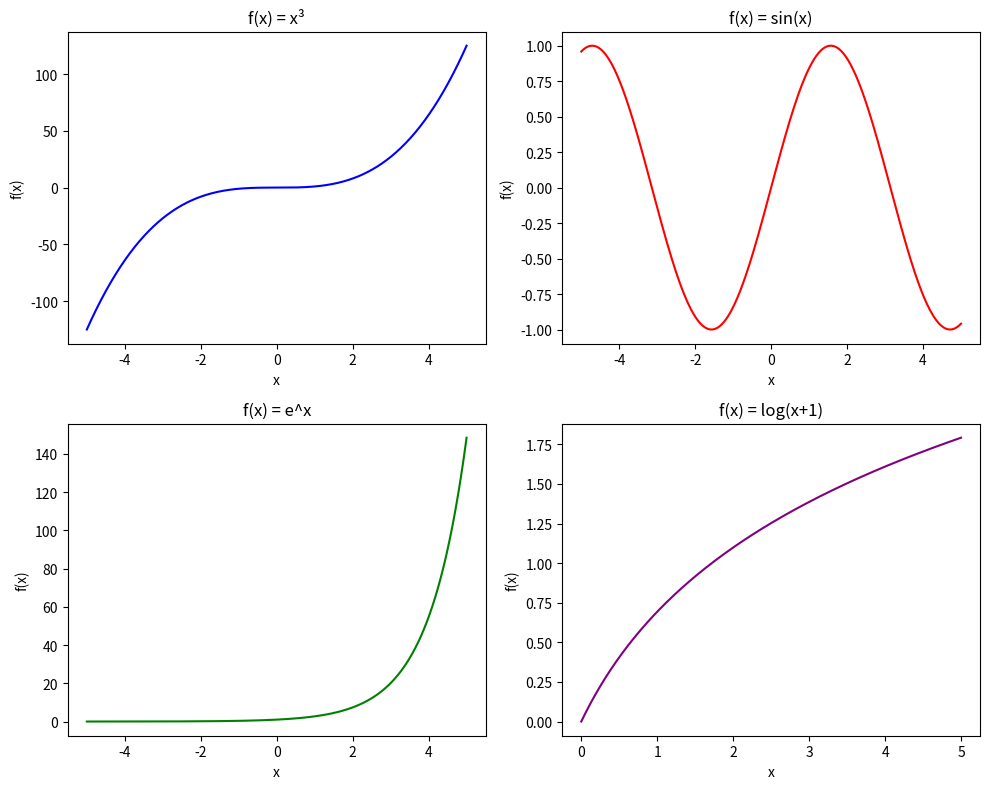

Recreate this plot in Python.
import numpy as np
import matplotlib.pyplot as plt

x3 = np.linspace(-5, 5, 400)
x3_log = np.linspace(0, 5, 400)

fig, axs = plt.subplots(2, 2, figsize=(10, 8))
axs[0, 0].plot(x3, x3**3, color='blue')
axs[0, 0].set_title('f(x) = x³')
axs[0, 0].set_xlabel('x')
axs[0, 0].set_ylabel('f(x)')

axs[0, 1].plot(x3, np.sin(x3), color='red')
axs[0, 1].set_title('f(x) = sin(x)')
axs[0, 1].set_xlabel('x')
axs[0, 1].set_ylabel('f(x)')

axs[1, 0].plot(x3, np.exp(x3), color='green')
axs[1, 0].set_title('f(x) = e^x')
axs[1, 0].set_xlabel('x')
axs[1, 0].set_ylabel('f(x)')

axs[1, 1].plot(x3_log, np.log(x3_log + 1), color='purple')
axs[1, 1].set_title('f(x) = log(x+1)')
axs[1, 1].set_xlabel('x')
axs[1, 1].set_ylabel('f(x)')

plt.tight_layout()
plt.show()